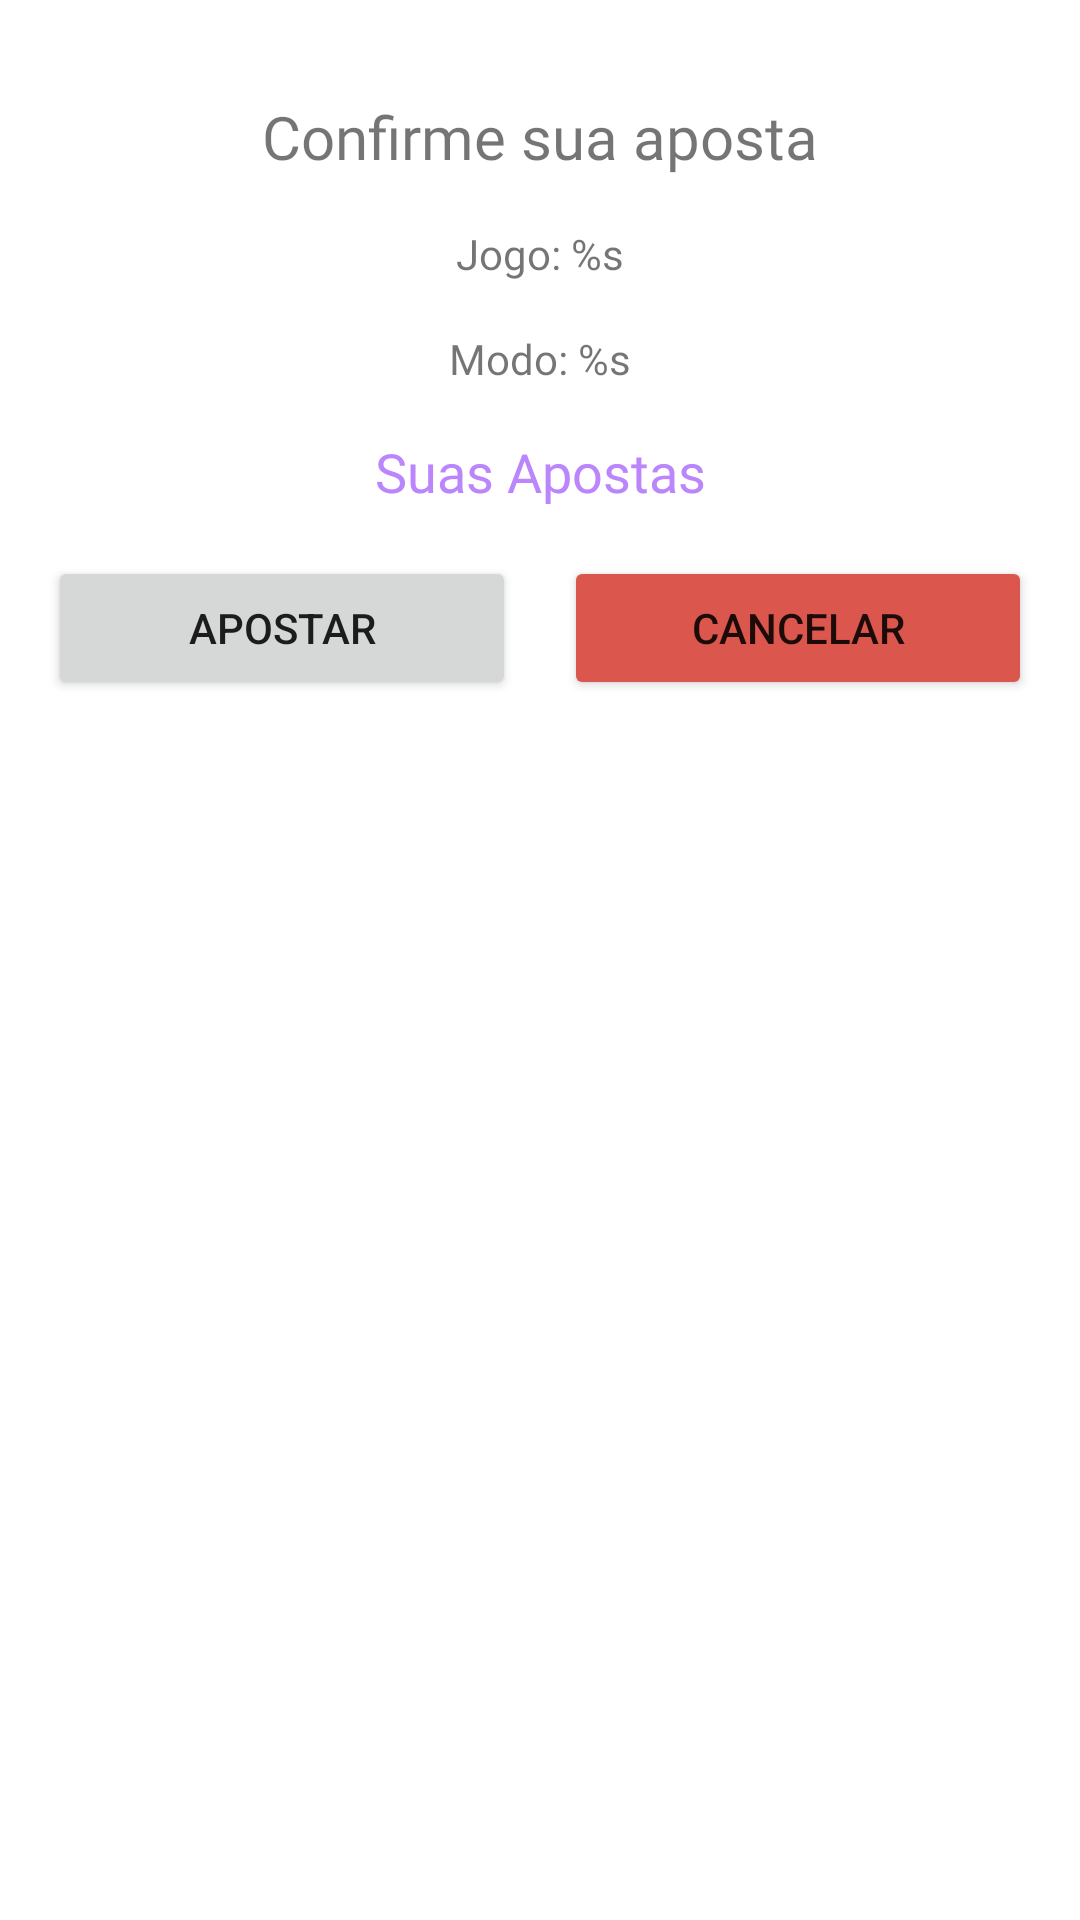

The Android layout XML behind this screen, and the referenced resources:
<!-- AndroidManifest.xml: application theme Theme.BongoBet -->
<!-- res/layout/dialog_layout_confirmar_aposta.xml -->
<?xml version="1.0" encoding="utf-8"?>
<androidx.constraintlayout.widget.ConstraintLayout xmlns:android="http://schemas.android.com/apk/res/android"
    xmlns:app="http://schemas.android.com/apk/res-auto"
    android:layout_width="match_parent"
    android:layout_height="wrap_content">

    <TextView
        android:id="@+id/tv_title_confirme_bet"
        android:layout_width="wrap_content"
        android:layout_height="wrap_content"
        android:layout_marginTop="32dp"
        android:textSize="20sp"
        android:fontFamily="@font/roboto_bold"
        android:text="@string/tv_title_confirm_bet"
        app:layout_constraintEnd_toEndOf="parent"
        app:layout_constraintStart_toStartOf="parent"
        app:layout_constraintTop_toTopOf="parent" />


    <TextView
        android:id="@+id/tv_game_name"
        android:layout_width="wrap_content"
        android:layout_height="wrap_content"
        android:layout_marginTop="16dp"
        android:fontFamily="@font/roboto_regular"
        android:text="@string/label_game_name"
        app:layout_constraintEnd_toEndOf="parent"
        app:layout_constraintStart_toStartOf="parent"
        app:layout_constraintTop_toBottomOf="@+id/tv_title_confirme_bet" />
    <TextView
        android:id="@+id/tv_game_mode"
        android:layout_width="wrap_content"
        android:fontFamily="@font/roboto_regular"
        android:layout_height="wrap_content"
        android:layout_marginTop="16dp"
        android:text="@string/label_game_type"
        app:layout_constraintEnd_toEndOf="parent"
        app:layout_constraintStart_toStartOf="parent"
        app:layout_constraintTop_toBottomOf="@+id/tv_game_name" />

    <TextView
        android:id="@+id/tv_label_your_bets"
        android:layout_width="wrap_content"
        android:fontFamily="@font/roboto_bold"
        android:textColor="@color/purple_200"
        android:textSize="18sp"
        android:layout_height="wrap_content"
        android:layout_marginTop="16dp"
        android:text="@string/label_bets"
        app:layout_constraintEnd_toEndOf="parent"
        app:layout_constraintStart_toStartOf="parent"
        app:layout_constraintTop_toBottomOf="@+id/tv_game_mode" />

    <androidx.recyclerview.widget.RecyclerView
        android:id="@+id/rv_bets_confirmation"
        android:layout_width="match_parent"
        android:layout_height="wrap_content"
        android:maxHeight="86dp"
        android:layout_marginTop="8dp"
        android:layout_marginHorizontal="16dp"
        app:layoutManager="androidx.recyclerview.widget.LinearLayoutManager"
        app:layout_constraintEnd_toEndOf="parent"
        app:layout_constraintStart_toStartOf="parent"
        app:layout_constraintTop_toBottomOf="@+id/tv_label_your_bets" />

    <Button
        android:id="@+id/btn_confirmar_bet"
        android:layout_width="0dp"
        android:layout_height="wrap_content"
        android:layout_marginEnd="8dp"
        android:layout_marginTop="8dp"

        android:text="@string/tv_btn_confirm_bet"
        app:layout_constraintEnd_toStartOf="@+id/guideline2"
        app:layout_constraintStart_toStartOf="@+id/rv_bets_confirmation"
        app:layout_constraintTop_toBottomOf="@+id/rv_bets_confirmation" />

    <Button
        android:id="@+id/btn_cancelar_bet"
        android:layout_width="0dp"
        android:layout_height="wrap_content"
        android:layout_marginStart="8dp"
        android:layout_marginTop="8dp"
        android:backgroundTint="@color/red"
        android:text="@string/tv_btn_cancel_bet"
        app:layout_constraintEnd_toEndOf="@+id/rv_bets_confirmation"
        app:layout_constraintStart_toEndOf="@+id/guideline2"
        app:layout_constraintTop_toBottomOf="@+id/rv_bets_confirmation" />

    <androidx.constraintlayout.widget.Guideline
        android:id="@+id/guideline2"
        android:layout_width="wrap_content"
        android:layout_height="wrap_content"
        android:orientation="vertical"
        app:layout_constraintGuide_percent="0.5" />


</androidx.constraintlayout.widget.ConstraintLayout>
<!-- resources referenced by this layout -->
<resources>
  <color name="purple_200">#FFBB86FC</color>
  <color name="red">#db564d</color>
  <string name="label_bets">Suas Apostas</string>
  <string name="label_game_name">Jogo: %s</string>
  <string name="label_game_type">Modo: %s</string>
  <string name="tv_btn_cancel_bet">Cancelar</string>
  <string name="tv_btn_confirm_bet">Apostar</string>
  <string name="tv_title_confirm_bet">Confirme sua aposta</string>
  <style name="Theme.BongoBet" parent="Theme.MaterialComponents.DayNight.DarkActionBar">
          
          <item name="colorPrimary">@color/the_green</item>
          <item name="colorPrimaryVariant">@color/the_green</item>
          <item name="colorOnPrimary">@color/white</item>
          
          <item name="colorSecondary">@color/teal_200</item>
          <item name="colorSecondaryVariant">@color/teal_700</item>
          <item name="colorOnSecondary">@color/black</item>
          
          <item name="android:statusBarColor">?attr/colorPrimaryVariant</item>
          
      </style>
  <color name="the_green">#47e07d</color>
  <color name="white">#FFFFFFFF</color>
  <color name="teal_200">#FF03DAC5</color>
  <color name="teal_700">#FF018786</color>
  <color name="black">#FF000000</color>
</resources>
